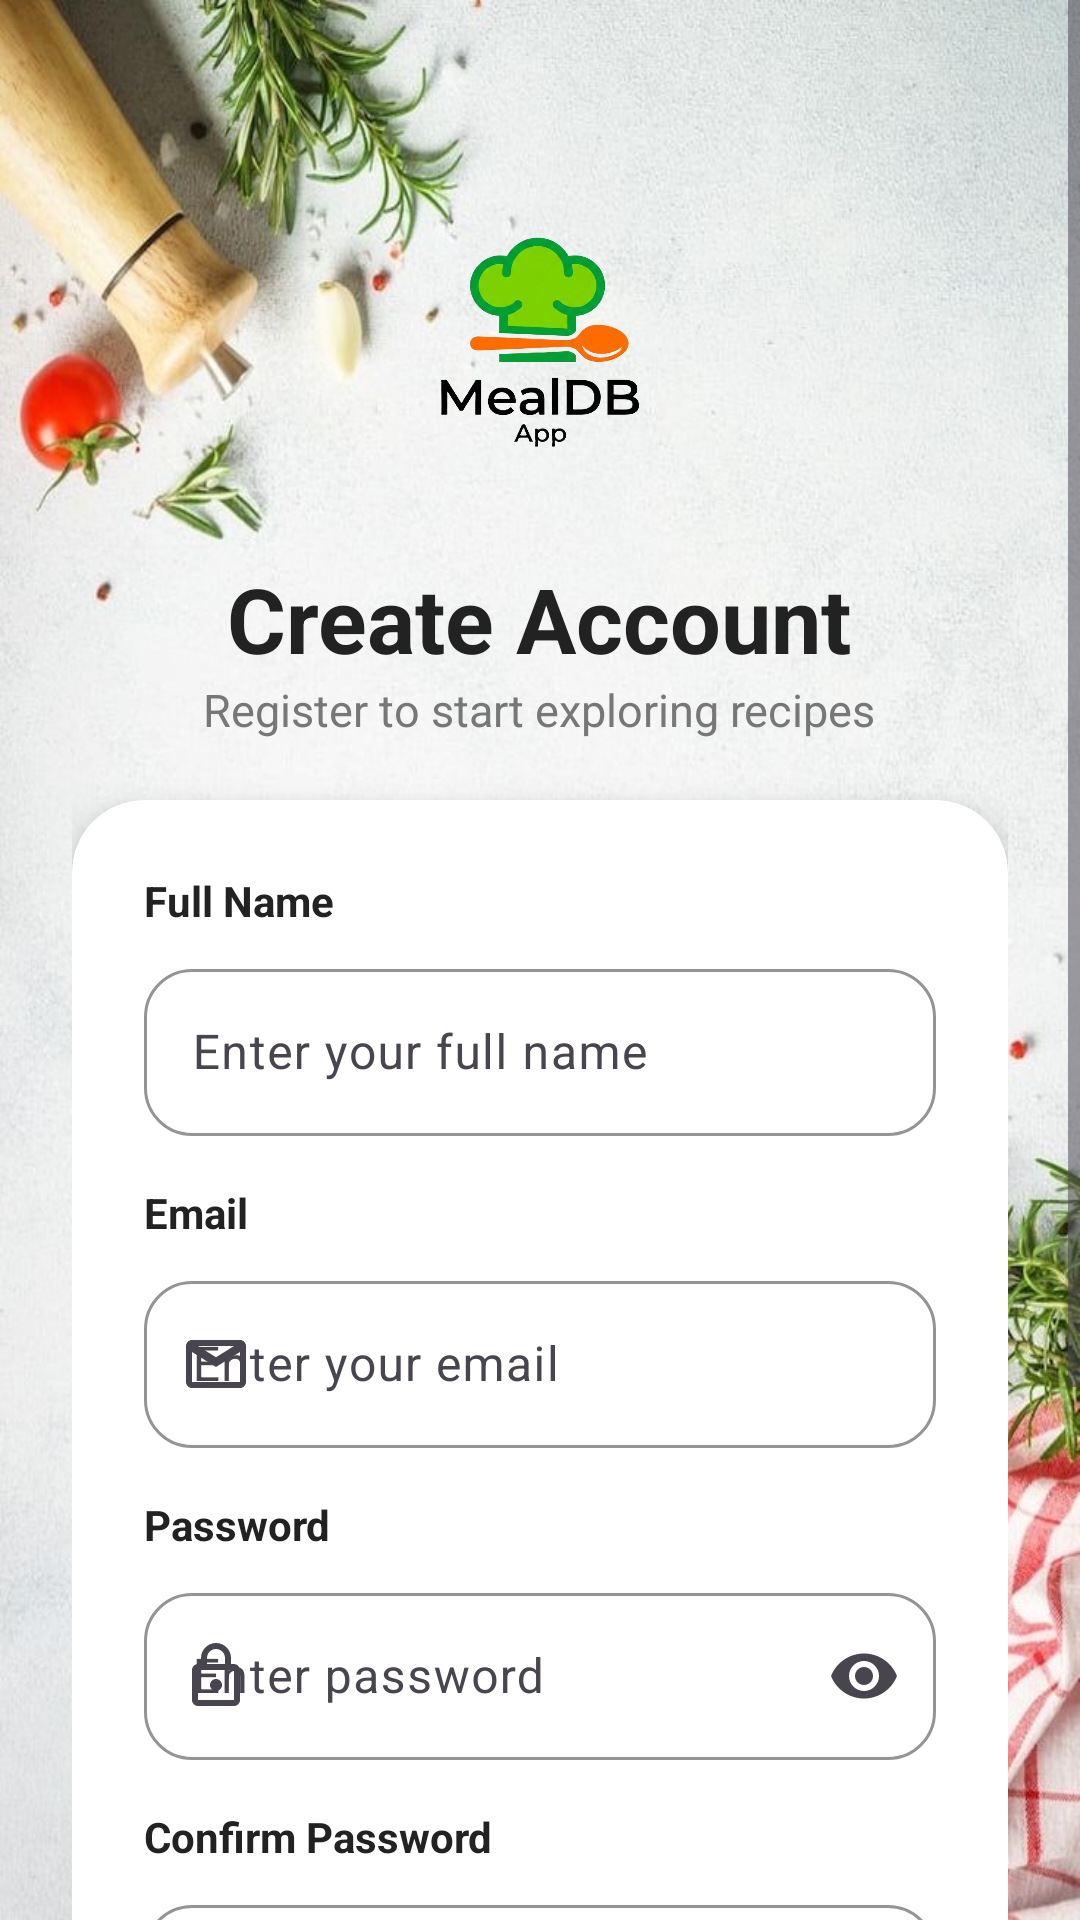

Produce the Android XML layout that renders to this screen, including the resource entries it uses.
<!-- AndroidManifest.xml: application theme Theme.Recipe_Browser -->
<!-- res/layout/activity_register.xml -->
<?xml version="1.0" encoding="utf-8"?>
<androidx.constraintlayout.widget.ConstraintLayout
    xmlns:android="http://schemas.android.com/apk/res/android"
    xmlns:app="http://schemas.android.com/apk/res-auto"
    xmlns:tools="http://schemas.android.com/tools"
    android:layout_width="match_parent"
    android:layout_height="match_parent"
    android:background="@drawable/bg_auth"
    tools:context=".activities.RegisterActivity">

    <ScrollView
        android:layout_width="match_parent"
        android:layout_height="match_parent"
        android:fillViewport="true">

        <LinearLayout
            android:layout_width="match_parent"
            android:layout_height="wrap_content"
            android:orientation="vertical"
            android:gravity="center_horizontal"
            android:padding="24dp">

            <Space
                android:layout_width="match_parent"
                android:layout_height="30dp"/>

            <ImageView
                android:id="@+id/imgLogo"
                android:layout_width="120dp"
                android:layout_height="120dp"
                android:src="@drawable/logo_mealdb"
                android:scaleType="fitCenter"/>

            <TextView
                android:layout_width="wrap_content"
                android:layout_height="wrap_content"
                android:text="Create Account"
                android:textStyle="bold"
                android:textSize="30sp"
                android:textColor="#222222"
                android:layout_marginTop="12dp"/>

            <TextView
                android:layout_width="wrap_content"
                android:layout_height="wrap_content"
                android:text="Register to start exploring recipes"
                android:textColor="#777777"
                android:textSize="15sp"
                android:layout_marginBottom="20dp"/>

            <androidx.cardview.widget.CardView
                android:layout_width="match_parent"
                android:layout_height="wrap_content"
                app:cardCornerRadius="24dp"
                app:cardElevation="8dp"
                app:cardBackgroundColor="@android:color/white">

                <LinearLayout
                    android:layout_width="match_parent"
                    android:layout_height="wrap_content"
                    android:orientation="vertical"
                    android:padding="24dp">

                    

                    <TextView
                        android:layout_width="wrap_content"
                        android:layout_height="wrap_content"
                        android:text="Full Name"
                        android:textStyle="bold"
                        android:textColor="#222222"/>

                    <com.google.android.material.textfield.TextInputLayout
                        android:layout_width="match_parent"
                        android:layout_height="wrap_content"
                        android:layout_marginTop="8dp"
                        app:boxBackgroundMode="outline"
                        app:boxStrokeColor="#4CAF50"
                        app:hintTextColor="#4CAF50"
                        app:boxCornerRadiusTopStart="16dp"
                        app:boxCornerRadiusTopEnd="16dp"
                        app:boxCornerRadiusBottomStart="16dp"
                        app:boxCornerRadiusBottomEnd="16dp">

                        <com.google.android.material.textfield.TextInputEditText
                            android:id="@+id/etName"
                            android:layout_width="match_parent"
                            android:layout_height="wrap_content"
                            android:hint="Enter your full name"
                            android:textColor="#212121"
                            android:textColorHint="#9E9E9E"/>

                    </com.google.android.material.textfield.TextInputLayout>

                    

                    <TextView
                        android:layout_width="wrap_content"
                        android:layout_height="wrap_content"
                        android:text="Email"
                        android:textStyle="bold"
                        android:textColor="#222222"
                        android:layout_marginTop="16dp"/>

                    <com.google.android.material.textfield.TextInputLayout
                        android:layout_width="match_parent"
                        android:layout_height="wrap_content"
                        android:layout_marginTop="8dp"
                        app:startIconDrawable="@drawable/ic_email"
                        app:boxBackgroundMode="outline"
                        app:boxStrokeColor="#4CAF50"
                        app:hintTextColor="#4CAF50"
                        app:boxCornerRadiusTopStart="16dp"
                        app:boxCornerRadiusTopEnd="16dp"
                        app:boxCornerRadiusBottomStart="16dp"
                        app:boxCornerRadiusBottomEnd="16dp">

                        <com.google.android.material.textfield.TextInputEditText
                            android:id="@+id/etEmail"
                            android:layout_width="match_parent"
                            android:layout_height="wrap_content"
                            android:hint="Enter your email"
                            android:inputType="textEmailAddress"
                            android:textColor="#212121"
                            android:textColorHint="#9E9E9E"/>

                    </com.google.android.material.textfield.TextInputLayout>

                    

                    <TextView
                        android:layout_width="wrap_content"
                        android:layout_height="wrap_content"
                        android:text="Password"
                        android:textStyle="bold"
                        android:textColor="#222222"
                        android:layout_marginTop="16dp"/>

                    <com.google.android.material.textfield.TextInputLayout
                        android:layout_width="match_parent"
                        android:layout_height="wrap_content"
                        android:layout_marginTop="8dp"
                        app:startIconDrawable="@drawable/ic_lock"
                        app:endIconMode="password_toggle"
                        app:boxBackgroundMode="outline"
                        app:boxStrokeColor="#4CAF50"
                        app:hintTextColor="#4CAF50"
                        app:boxCornerRadiusTopStart="16dp"
                        app:boxCornerRadiusTopEnd="16dp"
                        app:boxCornerRadiusBottomStart="16dp"
                        app:boxCornerRadiusBottomEnd="16dp">

                        <com.google.android.material.textfield.TextInputEditText
                            android:id="@+id/etPassword"
                            android:layout_width="match_parent"
                            android:layout_height="wrap_content"
                            android:hint="Enter password"
                            android:inputType="textPassword"
                            android:textColor="#212121"
                            android:textColorHint="#9E9E9E"/>

                    </com.google.android.material.textfield.TextInputLayout>

                    

                    <TextView
                        android:layout_width="wrap_content"
                        android:layout_height="wrap_content"
                        android:text="Confirm Password"
                        android:textStyle="bold"
                        android:textColor="#222222"
                        android:layout_marginTop="16dp"/>

                    <com.google.android.material.textfield.TextInputLayout
                        android:layout_width="match_parent"
                        android:layout_height="wrap_content"
                        android:layout_marginTop="8dp"
                        app:startIconDrawable="@drawable/ic_lock"
                        app:endIconMode="password_toggle"
                        app:boxBackgroundMode="outline"
                        app:boxStrokeColor="#4CAF50"
                        app:hintTextColor="#4CAF50"
                        app:boxCornerRadiusTopStart="16dp"
                        app:boxCornerRadiusTopEnd="16dp"
                        app:boxCornerRadiusBottomStart="16dp"
                        app:boxCornerRadiusBottomEnd="16dp">

                        <com.google.android.material.textfield.TextInputEditText
                            android:id="@+id/etConfirmPassword"
                            android:layout_width="match_parent"
                            android:layout_height="wrap_content"
                            android:hint="Confirm password"
                            android:inputType="textPassword"
                            android:textColor="#212121"
                            android:textColorHint="#9E9E9E"/>

                    </com.google.android.material.textfield.TextInputLayout>

                    <com.google.android.material.button.MaterialButton
                        android:id="@+id/btnRegister"
                        android:layout_width="match_parent"
                        android:layout_height="56dp"
                        android:layout_marginTop="24dp"
                        android:text="REGISTER"
                        android:textAllCaps="false"
                        android:textStyle="bold"
                        android:textSize="18sp"
                        android:textColor="@android:color/white"
                        android:backgroundTint="#4CAF50"
                        app:cornerRadius="18dp"/>

                    <LinearLayout
                        android:layout_width="wrap_content"
                        android:layout_height="wrap_content"
                        android:layout_gravity="center"
                        android:layout_marginTop="24dp"
                        android:orientation="horizontal">

                        <TextView
                            android:layout_width="wrap_content"
                            android:layout_height="wrap_content"
                            android:text="Already have an account? "
                            android:textColor="#666666"/>

                        <TextView
                            android:id="@+id/txtLogin"
                            android:layout_width="wrap_content"
                            android:layout_height="wrap_content"
                            android:text="Login"
                            android:textStyle="bold"
                            android:textColor="#4CAF50"/>

                    </LinearLayout>

                </LinearLayout>

            </androidx.cardview.widget.CardView>

            <Space
                android:layout_width="match_parent"
                android:layout_height="24dp"/>

        </LinearLayout>

    </ScrollView>

</androidx.constraintlayout.widget.ConstraintLayout>
<!-- resources referenced by this layout -->
<resources>
  <!-- drawable bg_auth: png bitmap (drawable, 835526 bytes) -->
  <!-- drawable ic_email (drawable) -->
  <?xml version="1.0" encoding="utf-8"?>
  <vector xmlns:android="http://schemas.android.com/apk/res/android"
      android:width="24dp"
      android:height="24dp"
      android:viewportWidth="24"
      android:viewportHeight="24"
      android:tint="#757575">
      <path
          android:fillColor="@android:color/white"
          android:pathData="M20,4H4C2.9,4 2,4.9 2,6v12c0,1.1 0.9,2 2,2h16c1.1,0 2,-0.9 2,-2V6C22,4.9 21.1,4 20,4zM18,6l-6,3.75L6,6H18zM4,18V8l8,5l8,-5v10H4z"/>
  </vector>
  <!-- drawable ic_lock (drawable) -->
  <?xml version="1.0" encoding="utf-8"?>
  <vector xmlns:android="http://schemas.android.com/apk/res/android"
      android:width="24dp"
      android:height="24dp"
      android:viewportWidth="24"
      android:viewportHeight="24"
      android:tint="#757575">
      <path
          android:fillColor="@android:color/white"
          android:pathData="M18,8h-1V6c0,-2.76 -2.24,-5 -5,-5S7,3.24 7,6v2H6c-1.1,0 -2,0.9 -2,2v10c0,1.1 0.9,2 2,2h12c1.1,0 2,-0.9 2,-2V10C20,9.1 19.1,8 18,8zM9,6c0,-1.66 1.34,-3 3,-3s3,1.34 3,3v2L9,8V6zM18,20H6V10h12V20zM12,13c-1.1,0 -2,0.9 -2,2s0.9,2 2,2 2,-0.9 2,-2 -0.9,-2 -2,-2z"/>
  </vector>
  <!-- drawable logo_mealdb: png bitmap (drawable, 369111 bytes) -->
  <style name="Theme.Recipe_Browser" parent="Base.Theme.Recipe_Browser" />
  <style name="Base.Theme.Recipe_Browser" parent="Theme.Material3.DayNight.NoActionBar">
  
          
          <item name="colorPrimary">@color/primary</item>
          <item name="colorOnPrimary">@color/white</item>
  
          
          <item name="colorSecondary">@color/accent</item>
          <item name="colorOnSecondary">@color/white</item>
  
          
          <item name="android:colorBackground">@color/background</item>
  
          
          <item name="android:statusBarColor">@color/primary_dark</item>
  
          
          <item name="android:navigationBarColor">@color/white</item>
  
      </style>
  <color name="primary">#4CAF50</color>
  <color name="white">#FFFFFFFF</color>
  <color name="accent">#FFC107</color>
  <color name="background">#F8F9FA</color>
  <color name="primary_dark">#388E3C</color>
</resources>
